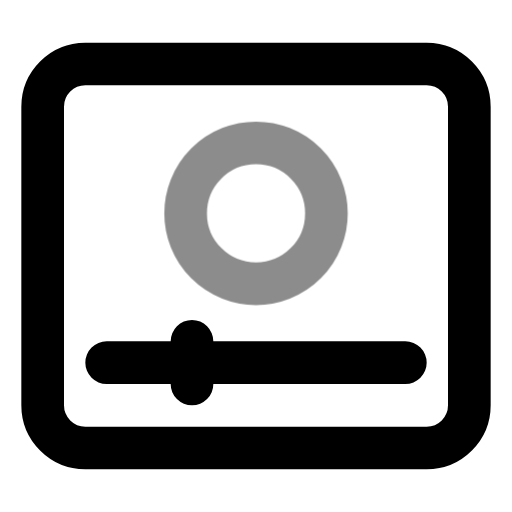
t = 0.00 s
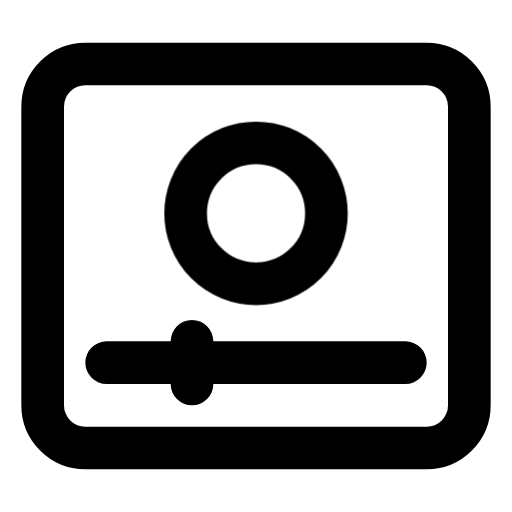
t = 0.60 s
t = 1.04 s: frame unchanged from t = 0.60 s, image omitted
t = 1.66 s: frame unchanged from t = 0.60 s, image omitted
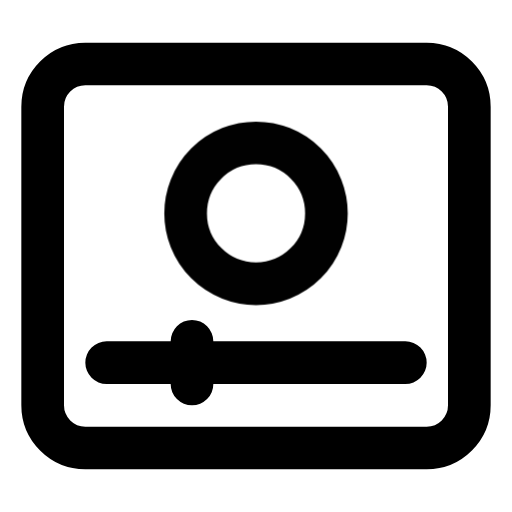
t = 2.06 s
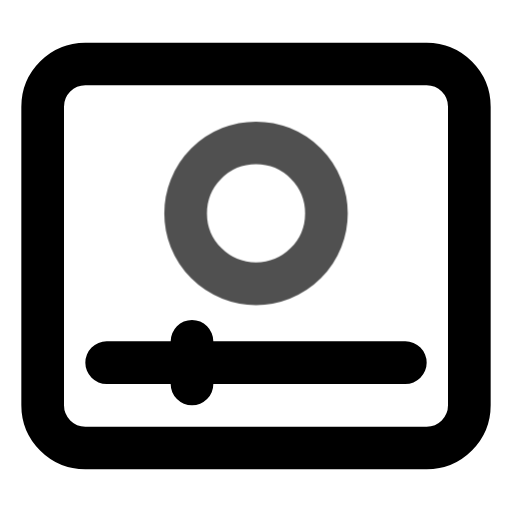
t = 2.85 s

The animated SVG that drew these frames (rendered in a browser with its animation timeline set to each time). Animation: 1 CSS @keyframes rule; one cycle of 3.25 s, repeats indefinitely.

<svg xmlns="http://www.w3.org/2000/svg" width="24" height="24" fill="none" stroke="currentColor" stroke-linecap="round" stroke-linejoin="round" stroke-width="2" viewBox="0 0 24 24">
    <!-- Generated by scripts/icon-expansion/generate.mjs -->
    <style>
        @media (prefers-reduced-motion: no-preference) {
            @keyframes ira-exp-pulse { 0%, 100% { opacity: 1; } 22% { opacity: .45; } 40% { opacity: 1; } }
            [data-ira-motion="player-record"] { transform-box: fill-box; transform-origin: center; animation: ira-exp-pulse 2.65s ease-in-out -0.6s infinite; }
        }
    </style>
    <rect x="2" y="3" width="20" height="18" rx="2"/><path d="M5 17h14m-10-1v2"/>
    <g data-ira-motion="player-record"><g transform="translate(12 10) scale(1)"><circle cx="0" cy="0" r="3.3"/></g></g>
</svg>
